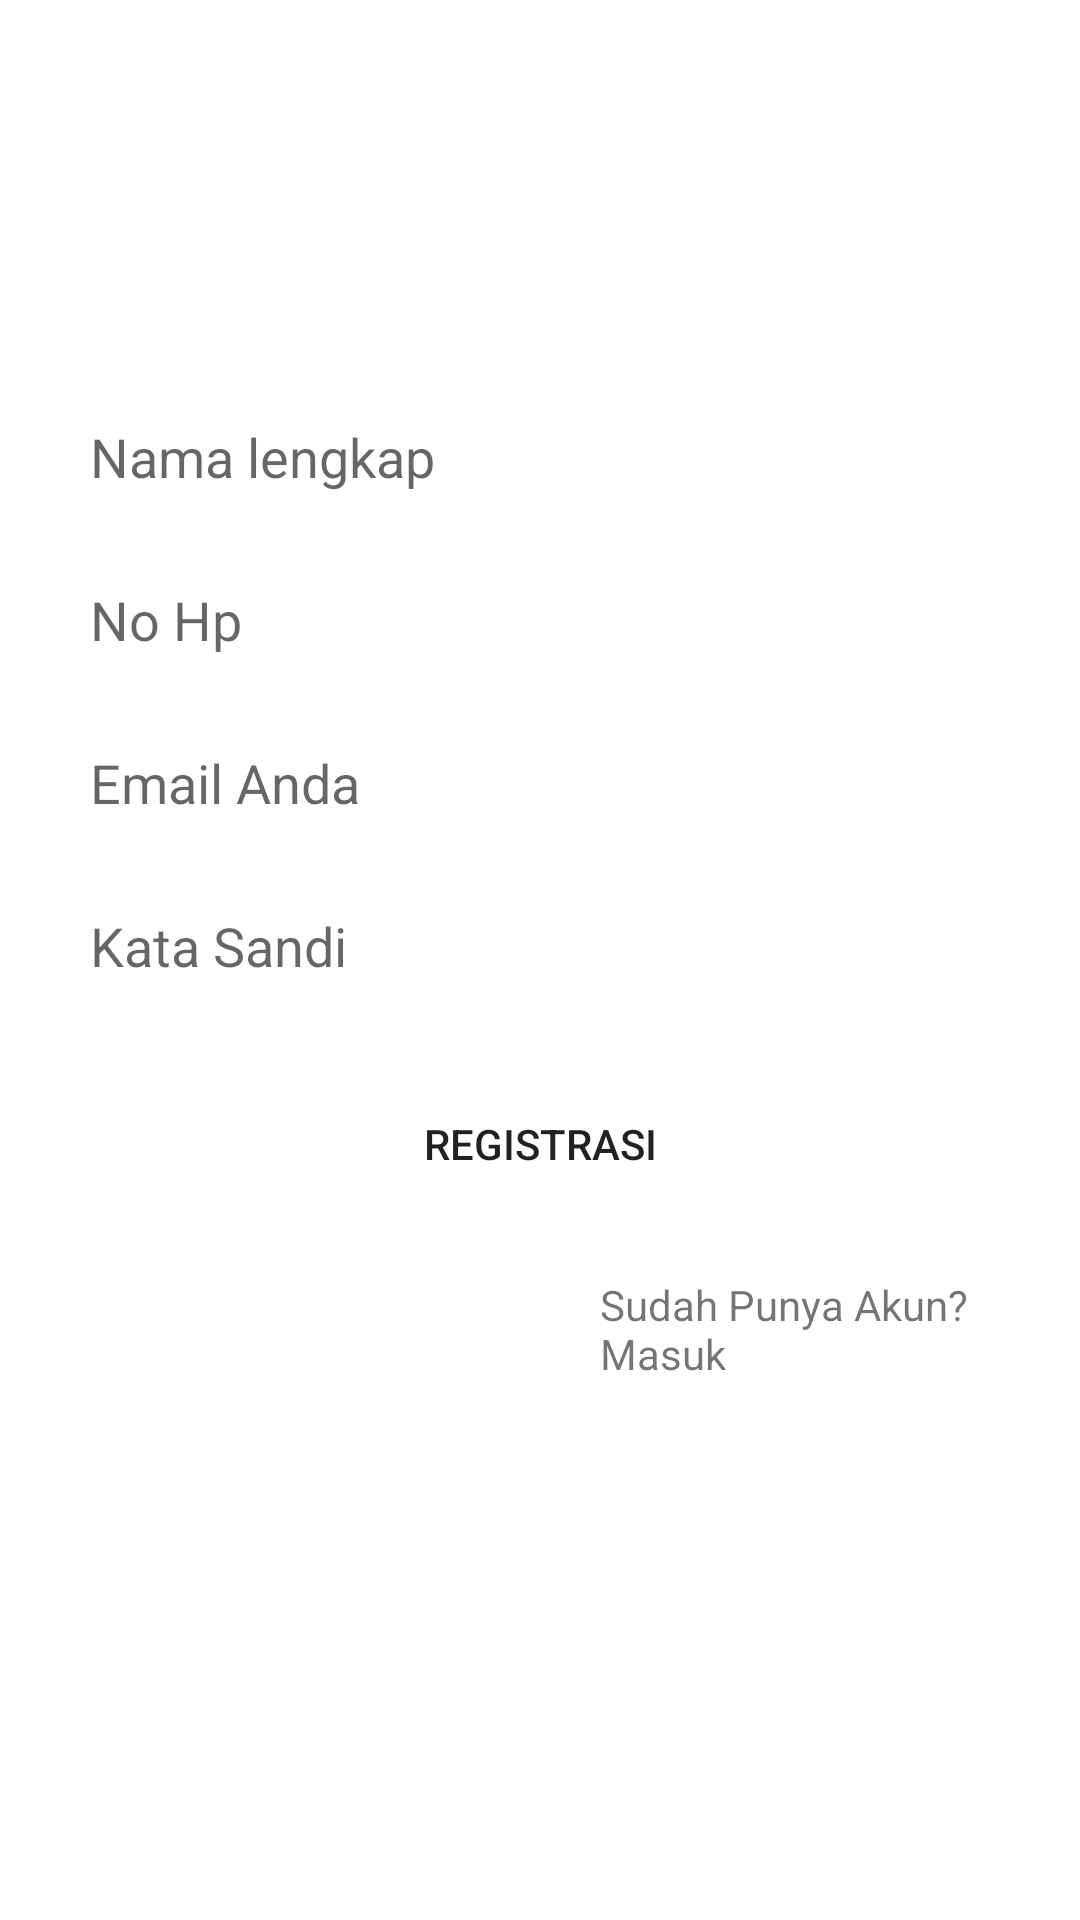

Reconstruct the res/layout file that produces this screen, plus the resources it refers to.
<!-- AndroidManifest.xml: application theme Theme.FinalProjects2 -->
<!-- res/layout/activity_user_register.xml -->
<?xml version="1.0" encoding="utf-8"?>
<LinearLayout xmlns:android="http://schemas.android.com/apk/res/android"
    xmlns:app="http://schemas.android.com/apk/res-auto"
    xmlns:tools="http://schemas.android.com/tools"
    android:layout_width="match_parent"
    android:layout_height="match_parent"
    android:gravity="center"
    android:orientation="vertical"
    tools:context=".UserRegister">

    <EditText
        android:id="@+id/etFullName"
        android:layout_width="match_parent"
        android:layout_height="wrap_content"
        android:layout_marginStart="20dp"
        android:layout_marginEnd="20dp"
        android:background="@drawable/input_text"
        android:hint="Nama lengkap"
        android:inputType="textEmailAddress"
        android:padding="10dp" />

    <EditText
        android:id="@+id/etUmur"
        android:inputType="number"
        android:layout_width="match_parent"
        android:layout_height="wrap_content"
        android:layout_marginStart="20dp"
        android:layout_marginTop="10dp"
        android:layout_marginEnd="20dp"
        android:background="@drawable/input_text"
        android:hint="No Hp"
        android:padding="10dp"/>

    <EditText
        android:id="@+id/etEmail"
        android:layout_width="match_parent"
        android:layout_height="wrap_content"
        android:layout_marginStart="20dp"
        android:layout_marginEnd="20dp"
        android:layout_marginTop="10dp"
        android:background="@drawable/input_text"
        android:hint="Email Anda"
        android:inputType="textEmailAddress"
        android:padding="10dp" />

    <EditText
        android:id="@+id/etPass"
        android:inputType="textPassword"
        android:layout_width="match_parent"
        android:layout_height="wrap_content"
        android:layout_marginStart="20dp"
        android:layout_marginTop="10dp"
        android:layout_marginEnd="20dp"
        android:background="@drawable/input_text"
        android:hint="Kata Sandi"
        android:padding="10dp" />

    <Button
        android:id="@+id/btnReg"
        android:layout_width="match_parent"
        android:layout_height="wrap_content"
        android:layout_marginStart="20dp"
        android:layout_marginTop="20dp"
        android:layout_marginEnd="20dp"
        android:background="@drawable/btnlogin"
        android:text="Registrasi" />


    <LinearLayout
        android:layout_width="match_parent"
        android:layout_height="wrap_content">

        <TextView
            android:id="@+id/tvLogin"
            android:layout_width="wrap_content"
            android:layout_height="wrap_content"
            android:layout_marginStart="200dp"
            android:layout_marginTop="20dp"
            android:layout_marginEnd="20dp"
            android:text="Sudah Punya Akun? Masuk"/>

    </LinearLayout>

    <ProgressBar
        android:id="@+id/progressBar"
        android:layout_width="wrap_content"
        android:layout_height="wrap_content"
        android:visibility="gone"
        tools:ignore="MissingConstraints"
        android:layout_marginStart="20dp"
        android:layout_marginTop="30dp"
        android:layout_marginEnd="20dp"/>

    <LinearLayout
        android:layout_width="match_parent"
        android:layout_height="wrap_content">

        <TextView
            android:id="@+id/tvstatus"
            android:layout_width="match_parent"
            android:layout_height="wrap_content"
            android:textStyle="bold"
            android:layout_marginStart="20dp"
            android:layout_marginTop="30dp"
            android:layout_marginEnd="20dp"/>

    </LinearLayout>

</LinearLayout>
<!-- resources referenced by this layout -->
<resources>
  <style name="Theme.FinalProjects2" parent="Theme.MaterialComponents.DayNight.DarkActionBar">
          
          <item name="colorPrimary">@color/teal_700</item>
          <item name="colorPrimaryVariant">@color/teal_700</item>
          <item name="colorOnPrimary">@color/white</item>
          
          <item name="colorSecondary">@color/teal_700</item>
          <item name="colorSecondaryVariant">@color/teal_700</item>
          <item name="colorOnSecondary">@color/black</item>
          
          <item name="android:statusBarColor" tools:targetApi="l">?attr/colorPrimaryVariant</item>
          
  
      </style>
  <color name="teal_700">#FF018786</color>
  <color name="white">#FFFFFFFF</color>
  <color name="black">#FF000000</color>
</resources>
